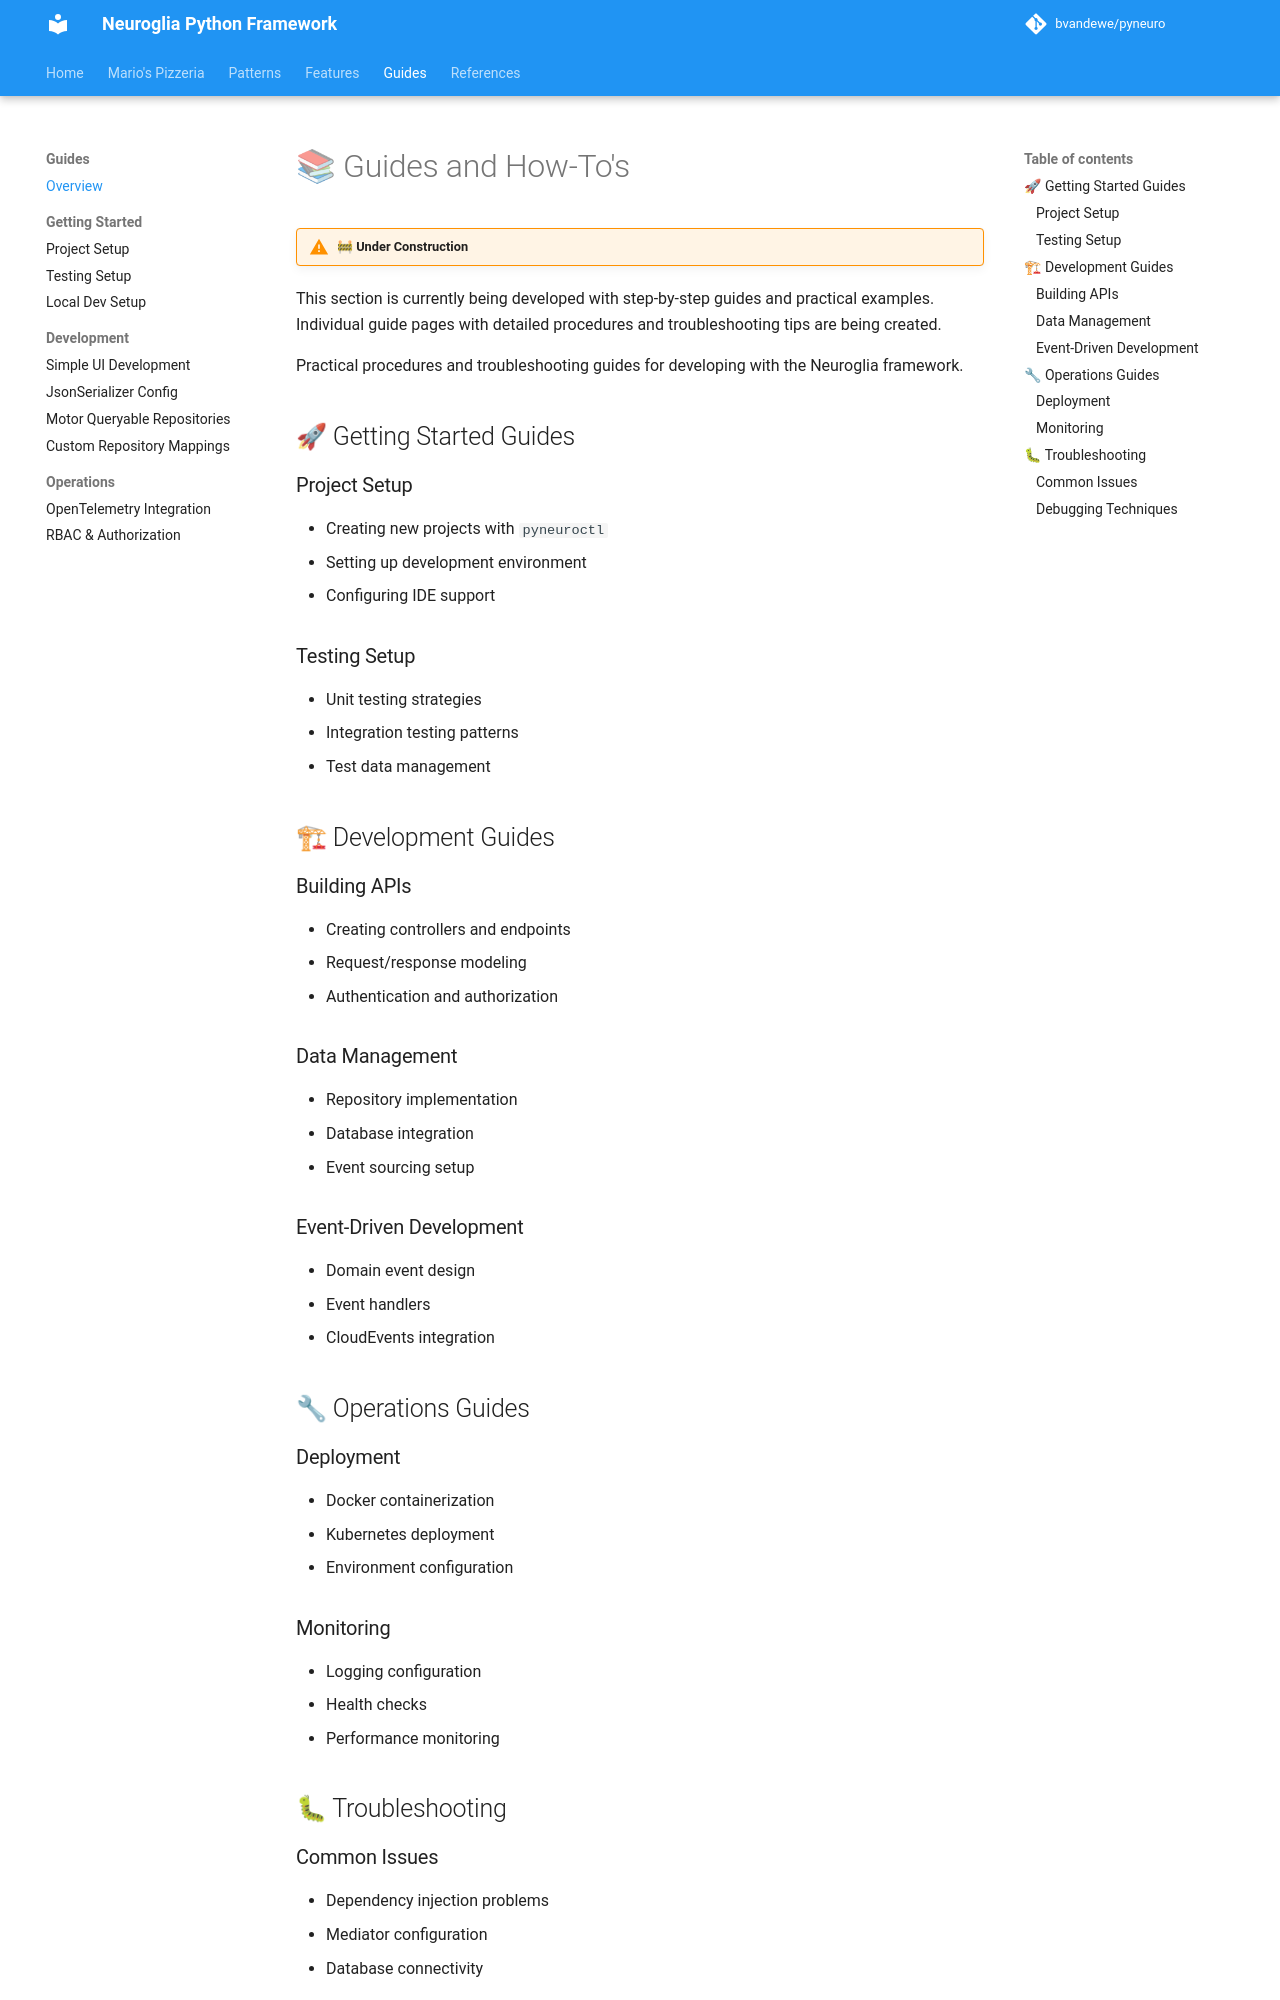

repository: bvandewe/pyneuro · page: guides/index.html · generator: mkdocs

# 📚 Guides and How-To's

!!! warning "🚧 Under Construction"
This section is currently being developed with step-by-step guides and practical examples. Individual guide pages with detailed procedures and troubleshooting tips are being created.

Practical procedures and troubleshooting guides for developing with the Neuroglia framework.

## 🚀 Getting Started Guides

### Project Setup

- Creating new projects with `pyneuroctl`
- Setting up development environment
- Configuring IDE support

### Testing Setup

- Unit testing strategies
- Integration testing patterns
- Test data management

## 🏗 Development Guides

### Building APIs

- Creating controllers and endpoints
- Request/response modeling
- Authentication and authorization

### Data Management

- Repository implementation
- Database integration
- Event sourcing setup

### Event-Driven Development

- Domain event design
- Event handlers
- CloudEvents integration

## 🔧 Operations Guides

### Deployment

- Docker containerization
- Kubernetes deployment
- Environment configuration

### Monitoring

- Logging configuration
- Health checks
- Performance monitoring

## 🐛 Troubleshooting
